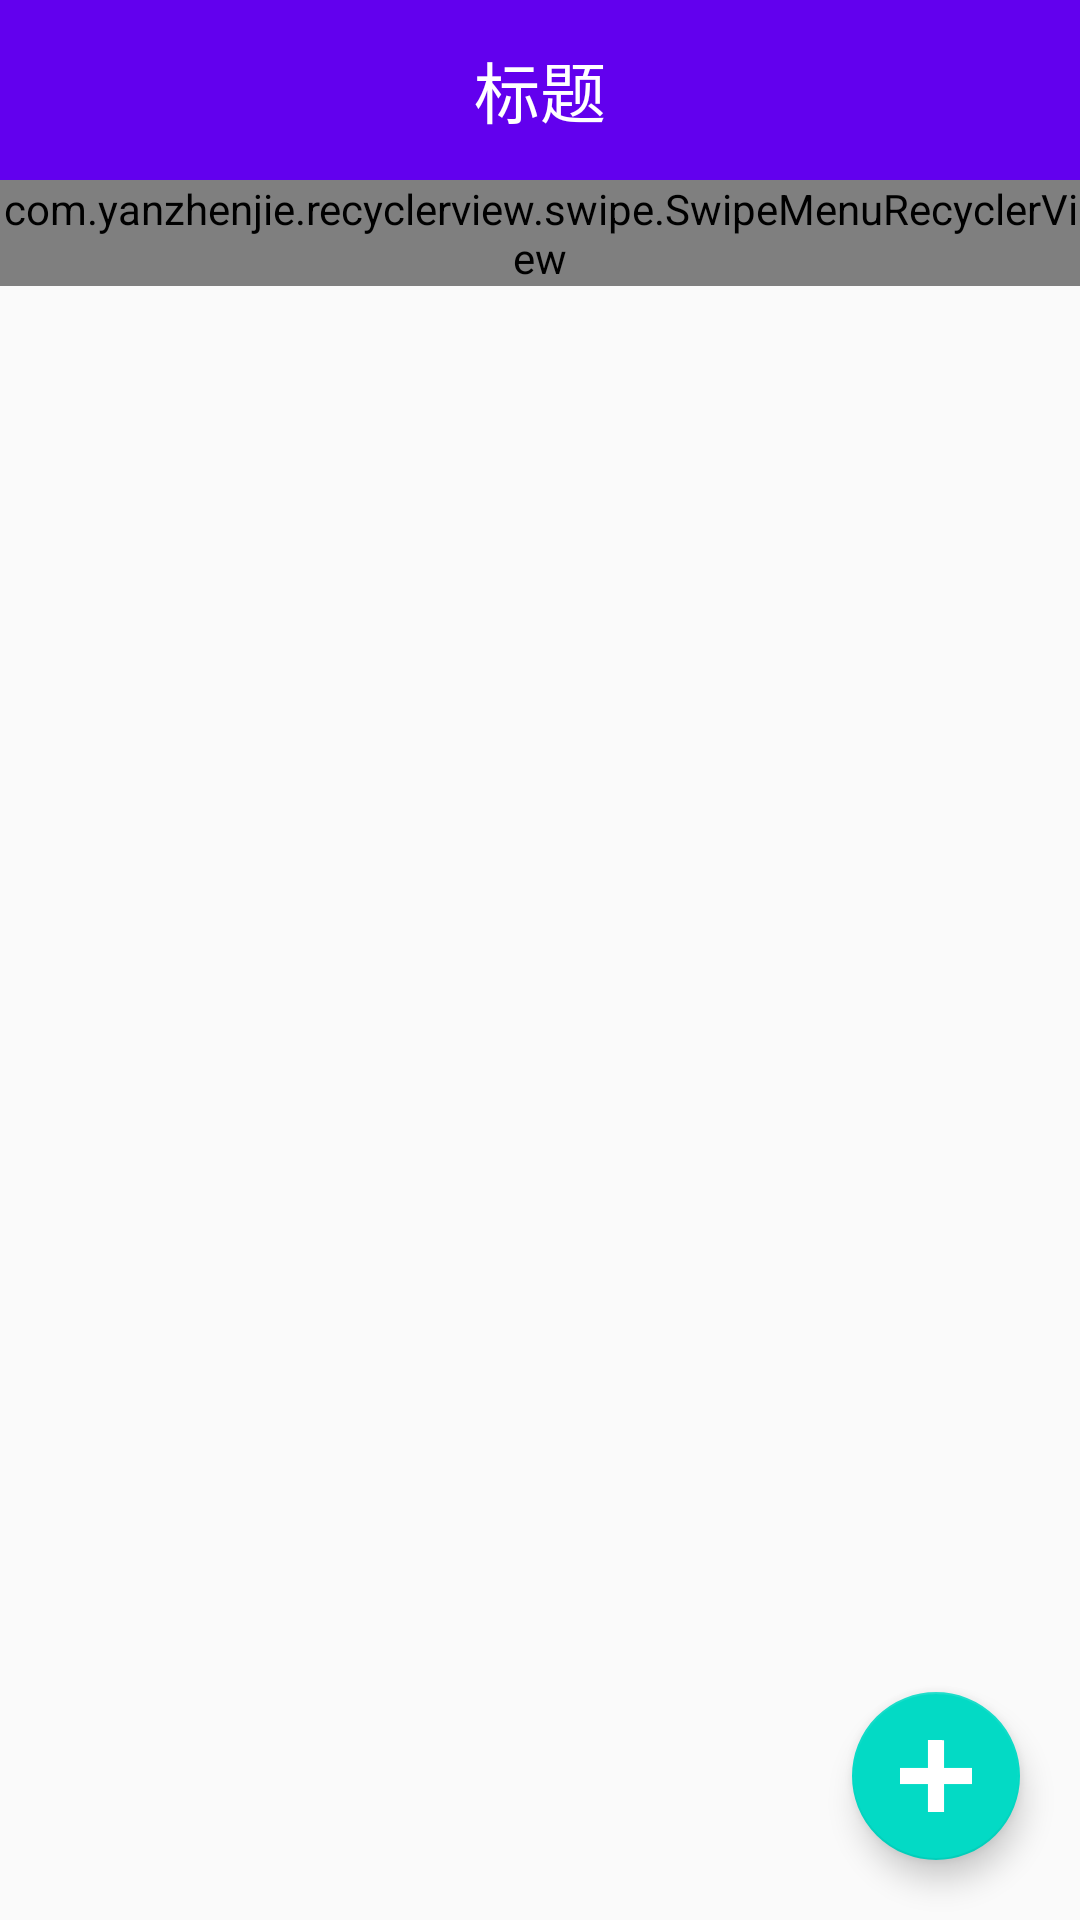

Reconstruct the res/layout file that produces this screen, plus the resources it refers to.
<!-- AndroidManifest.xml: application theme AppTheme -->
<!-- res/layout/activity_main.xml -->
<?xml version="1.0" encoding="utf-8"?>
<android.support.design.widget.CoordinatorLayout
    xmlns:android="http://schemas.android.com/apk/res/android"
    xmlns:app="http://schemas.android.com/apk/res-auto"
    xmlns:tools="http://schemas.android.com/tools"
    android:id="@+id/activity_main"
    android:layout_width="match_parent"
    android:layout_height="match_parent"
    tools:context="com.barry.note.ui.activity.MainActivity">

    <LinearLayout
        android:layout_width="match_parent"
        android:layout_height="wrap_content"
        android:orientation="vertical">

        <include layout="@layout/title_bar"/>
        <com.yanzhenjie.recyclerview.swipe.SwipeMenuRecyclerView
            android:id="@+id/recyclerview"
            android:layout_width="match_parent"
            android:layout_height="wrap_content"/>
    </LinearLayout>

    <android.support.design.widget.FloatingActionButton
        android:id="@+id/fab"
        android:layout_width="wrap_content"
        android:layout_height="wrap_content"
        android:layout_gravity="bottom|end"
        android:layout_margin="20dp"
        app:srcCompat="@mipmap/add"/>
</android.support.design.widget.CoordinatorLayout>
<!-- res/layout/title_bar.xml (included above) -->
<?xml version="1.0" encoding="utf-8"?>
<RelativeLayout xmlns:android="http://schemas.android.com/apk/res/android"
                android:layout_width="match_parent"
                android:layout_height="60dp"
                android:background="@color/colorPrimary">

    <TextView
        android:id="@+id/bar_title"
        android:layout_width="wrap_content"
        android:layout_height="wrap_content"
        android:layout_centerInParent="true"
        android:text="标题"
        android:textColor="@android:color/white"
        android:textSize="22sp"
        />

    <ImageView
        android:id="@+id/back"
        android:layout_width="30dp"
        android:layout_height="30dp"
        android:layout_centerVertical="true"
        android:layout_marginLeft="10dp"
        android:background="@mipmap/back"
        android:visibility="gone"/>

    <ImageButton
        android:id="@+id/search"
        android:layout_width="30dp"
        android:layout_alignParentRight="true"
        android:layout_height="30dp"
        android:layout_centerVertical="true"
        android:layout_marginRight="10dp"
        android:background="@mipmap/search"
        android:visibility="gone"/>
</RelativeLayout>
<!-- resources referenced by this layout -->
<resources>
  <!-- mipmap add: png bitmap (mipmap-hdpi, 371 bytes) -->
  <!-- mipmap back: png bitmap (mipmap-hdpi, 830 bytes) -->
  <!-- mipmap search: png bitmap (mipmap-xxxhdpi, 1334 bytes) -->
  <style name="AppTheme" parent="Theme.AppCompat.Light.NoActionBar">
          
          <item name="colorPrimary">@color/colorPrimary</item>
          <item name="colorPrimaryDark">@color/colorPrimaryDark</item>
          <item name="colorAccent">@color/colorAccent</item>
      </style>
  <!-- not gathered from this repository: default colours our renderer supplied (Android Studio template values) -->
  <color name="colorPrimary">#FF6200EE</color>
  <color name="colorPrimaryDark">#FF3700B3</color>
  <color name="colorAccent">#FF03DAC5</color>
</resources>
